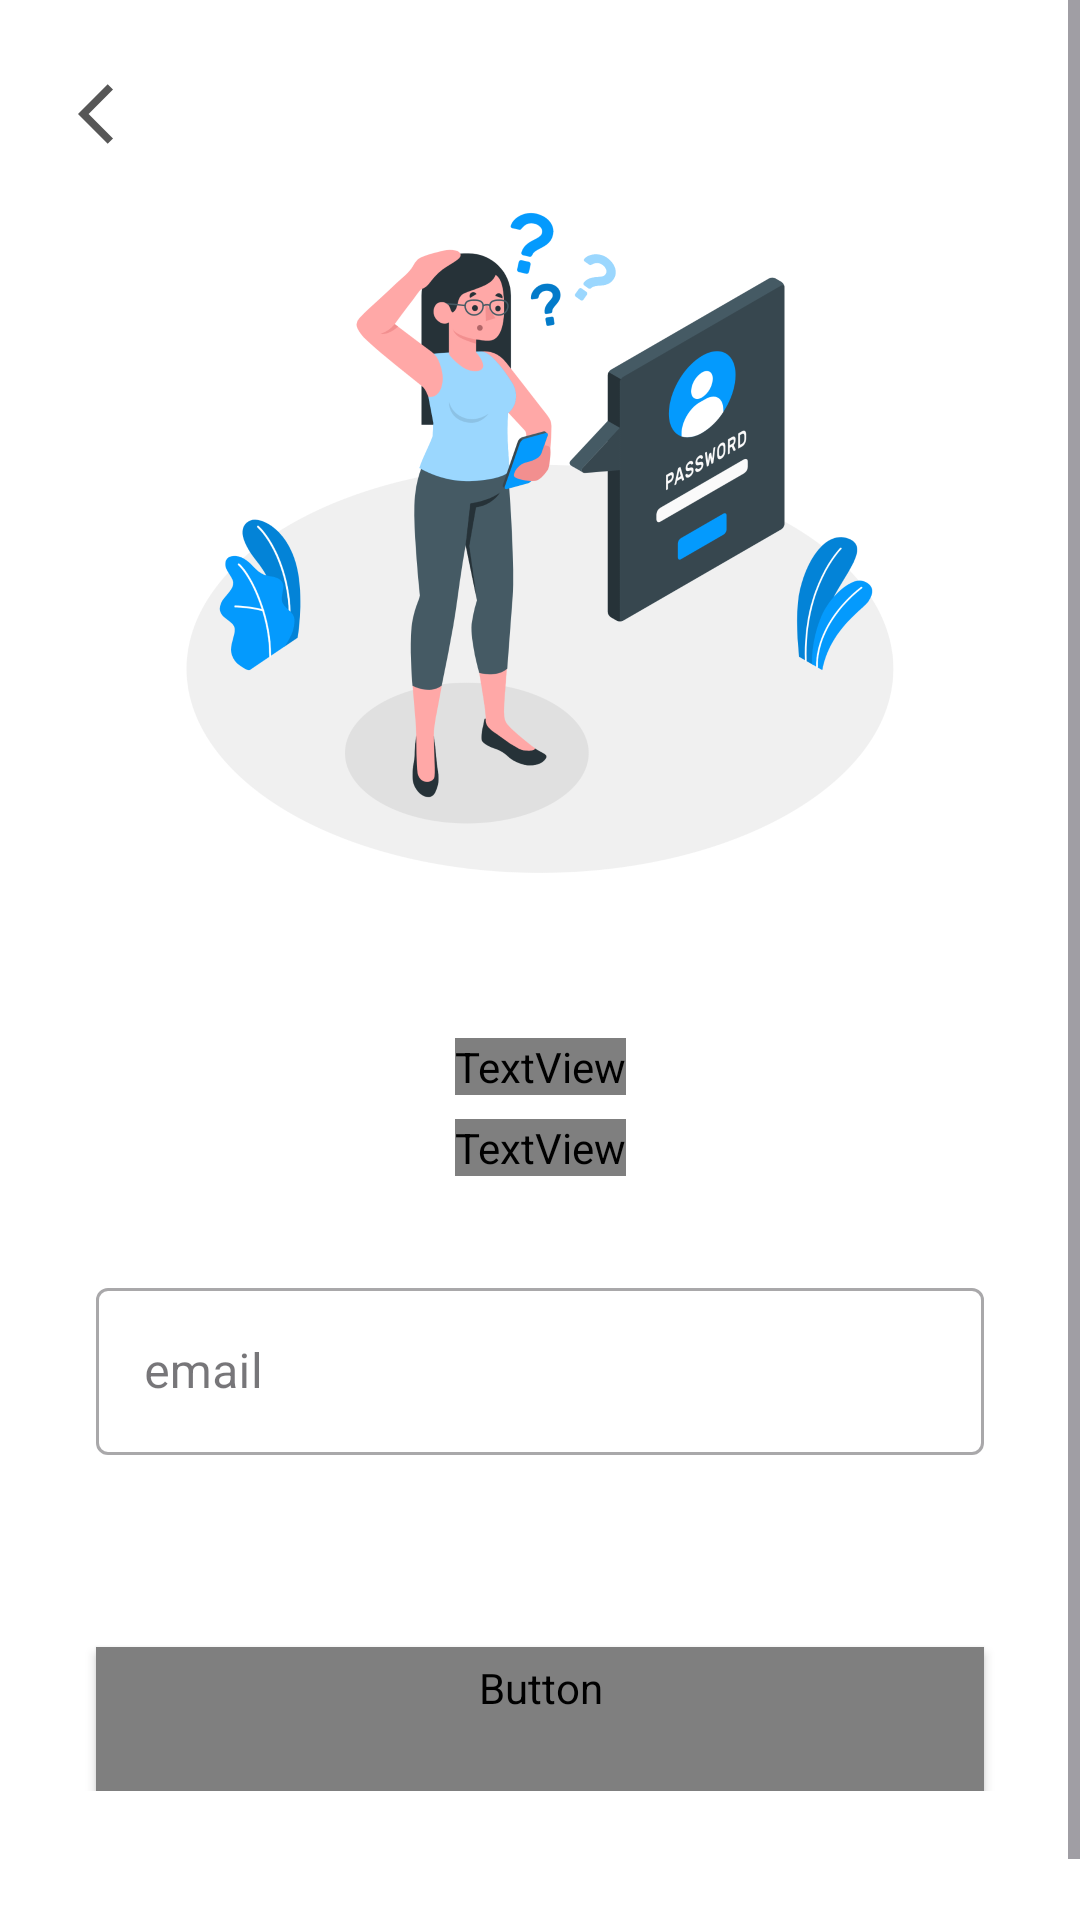

The Android layout XML behind this screen, and the referenced resources:
<!-- AndroidManifest.xml: application theme Theme.Material3.Light.NoActionBar -->
<!-- res/layout/activity_forgot_password.xml -->
<?xml version="1.0" encoding="utf-8"?>
<androidx.constraintlayout.widget.ConstraintLayout xmlns:android="http://schemas.android.com/apk/res/android"
    xmlns:app="http://schemas.android.com/apk/res-auto"
    xmlns:tools="http://schemas.android.com/tools"
    android:layout_width="match_parent"
    android:layout_height="match_parent"
    android:background="#fff"
    tools:context=".ForgotPasswordActivity">

    <ScrollView
        android:layout_width="match_parent"
        android:layout_height="0dp"
        android:orientation="vertical"
        app:layout_constraintBottom_toBottomOf="parent"
        app:layout_constraintEnd_toEndOf="parent"
        app:layout_constraintStart_toStartOf="parent"
        app:layout_constraintTop_toTopOf="parent">

        <androidx.constraintlayout.widget.ConstraintLayout
            android:layout_width="match_parent"
            android:layout_height="wrap_content"
            android:paddingBottom="64dp">

            <ImageButton
                android:id="@+id/image_button_back_forgot_password_activity"
                android:layout_width="28dp"
                android:layout_height="28dp"
                android:layout_marginStart="24dp"
                android:layout_marginTop="24dp"
                android:background="#fff"
                android:src="@drawable/arrow_back"
                app:layout_constraintStart_toStartOf="parent"
                app:layout_constraintTop_toTopOf="parent" />
            <ImageView
                android:id="@+id/imageView2"
                android:layout_width="250dp"
                android:layout_height="250dp"
                android:layout_marginTop="52dp"
                android:src="@drawable/forgot_password"
                app:layout_constraintEnd_toEndOf="parent"
                app:layout_constraintStart_toStartOf="parent"
                app:layout_constraintTop_toTopOf="parent" />

            <TextView
                android:id="@+id/textView3"
                style="@style/title"
                android:layout_width="wrap_content"
                android:layout_height="wrap_content"
                android:layout_marginTop="44dp"
                android:text="Forgot your password?"
                app:layout_constraintEnd_toEndOf="@+id/imageView2"
                app:layout_constraintStart_toStartOf="@+id/imageView2"
                app:layout_constraintTop_toBottomOf="@+id/imageView2" />

            <TextView
                android:id="@+id/textView5"
                style="@style/sub_title"
                android:layout_width="wrap_content"
                android:layout_height="wrap_content"
                android:layout_marginTop="8dp"
                android:text="Please , enter your email \naddress below to receive\n verification code."
                android:textAlignment="center"
                app:layout_constraintEnd_toEndOf="@+id/textView3"
                app:layout_constraintStart_toStartOf="@+id/textView3"
                app:layout_constraintTop_toBottomOf="@+id/textView3" />

            <com.google.android.material.textfield.TextInputLayout
                android:id="@+id/textinputlayout"
                style="@style/Widget.MaterialComponents.TextInputLayout.OutlinedBox"
                android:layout_width="match_parent"
                android:layout_height="wrap_content"
                android:layout_marginStart="32dp"
                android:layout_marginTop="32dp"
                android:layout_marginEnd="32dp"
                android:hint="email"
                app:endIconMode="clear_text"
                app:layout_constraintEnd_toEndOf="parent"
                app:layout_constraintStart_toStartOf="parent"
                app:layout_constraintTop_toBottomOf="@+id/textView5">

                <com.google.android.material.textfield.TextInputEditText
                    android:id="@+id/edit_text_email_forgot_password_activity"
                    style="@style/Edit_text_1"
                    android:layout_width="match_parent"
                    android:layout_height="wrap_content"
                    android:inputType="text" />
            </com.google.android.material.textfield.TextInputLayout>

            <Button
                android:id="@+id/button_send_code_forgot_password_activity"
                style="@style/button_style"
                android:layout_width="match_parent"
                android:layout_height="wrap_content"
                android:layout_marginStart="32dp"
                android:layout_marginTop="64dp"
                android:layout_marginEnd="32dp"
                android:text="Send code"
                app:layout_constraintEnd_toEndOf="parent"
                app:layout_constraintHorizontal_bias="0.0"
                app:layout_constraintStart_toStartOf="parent"
                app:layout_constraintTop_toBottomOf="@+id/textinputlayout" />

            <ProgressBar
                android:id="@+id/progressBar_forgot_password_activity"
                style="?android:attr/progressBarStyle"
                android:layout_width="wrap_content"
                android:layout_height="wrap_content"
                android:layout_marginTop="64dp"
                android:visibility="invisible"
                app:layout_constraintEnd_toEndOf="@+id/button_send_code_forgot_password_activity"
                app:layout_constraintStart_toStartOf="@+id/button_send_code_forgot_password_activity"
                app:layout_constraintTop_toBottomOf="@+id/textinputlayout" />

        </androidx.constraintlayout.widget.ConstraintLayout>
    </ScrollView>

</androidx.constraintlayout.widget.ConstraintLayout>
<!-- resources referenced by this layout -->
<resources>
  <!-- drawable arrow_back (drawable) -->
  <vector android:autoMirrored="true" android:height="24dp"
      android:tint="#575757" android:viewportHeight="24"
      android:viewportWidth="24" android:width="24dp" xmlns:android="http://schemas.android.com/apk/res/android">
      <path android:fillColor="@android:color/white" android:pathData="M11.67,3.87L9.9,2.1 0,12l9.9,9.9 1.77,-1.77L3.54,12z"/>
  </vector>
  <!-- drawable forgot_password: png bitmap (drawable-hdpi, 76610 bytes) -->
  <style name="Edit_text_1">
          <item name="android:maxLength">32</item>
          <item name="android:maxLines">1</item>
      </style>
  <style name="button_style" parent="Widget.MaterialComponents.Button">
          <item name="android:fontFamily">@font/roboto</item>
          <item name="android:textColor">#fff</item>
          <item name="android:textSize">16sp</item>
          <item name="textAllCaps">false</item>
      </style>
  <style name="sub_title" parent="title">
          <item name="android:textSize">18sp</item>
          <item name="android:textColor">#575757</item>
      </style>
  <style name="title">
          <item name="android:textSize">28sp</item>
          <item name="android:fontFamily">@font/roboto</item>
          <item name="android:letterSpacing">0.1</item>
          <item name="android:textColor">#333333</item>
      </style>
</resources>
